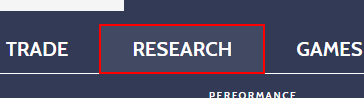
Workflow: P2-ScrapeResearchFinal

Step 1: click on the link 'research' in window '* - Investopedia Stock Simulator' (chrome.exe)

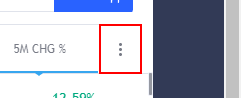
Step 2: click on the element

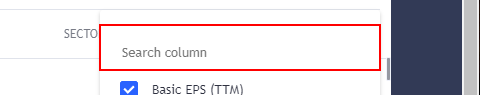
Step 3: type "5m" into the text box

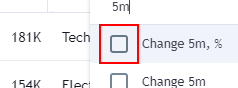
Step 4: click on the element

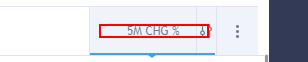
Step 5: click on the element '5m CHG %' in window 'Research - Investopedia Stock Simulator' (chrome.exe)

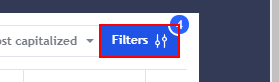
Step 6: click on the element 'Filters' in window 'Research - Investopedia Stock Simulator' (chrome.exe)

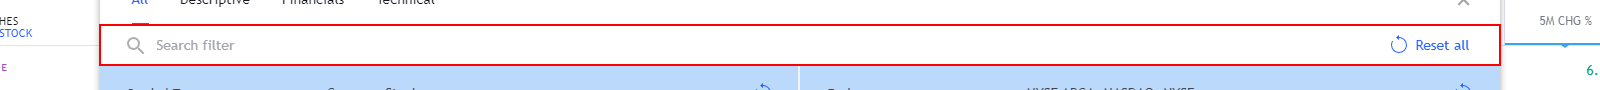
Step 7: type "rating" into the text box in window 'Research - Investopedia Stock Simulator' (chrome.exe)

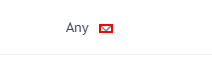
Step 8: click on the text in window 'Research - Investopedia Stock Simulator' (chrome.exe)

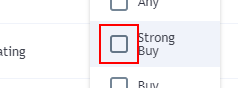
Step 9: click on the element in window 'Research - Investopedia Stock Simulator' (chrome.exe)

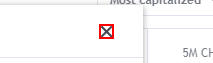
Step 10: click on the element in window 'Research - Investopedia Stock Simulator' (chrome.exe)

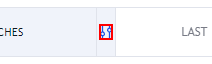
Step 11: click on the icon

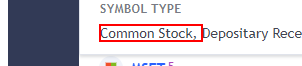
Step 12: click on the element 'Common Stock'

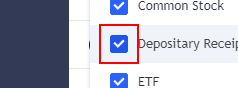
Step 13: click on the element

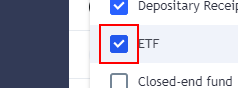
Step 14: click on the element